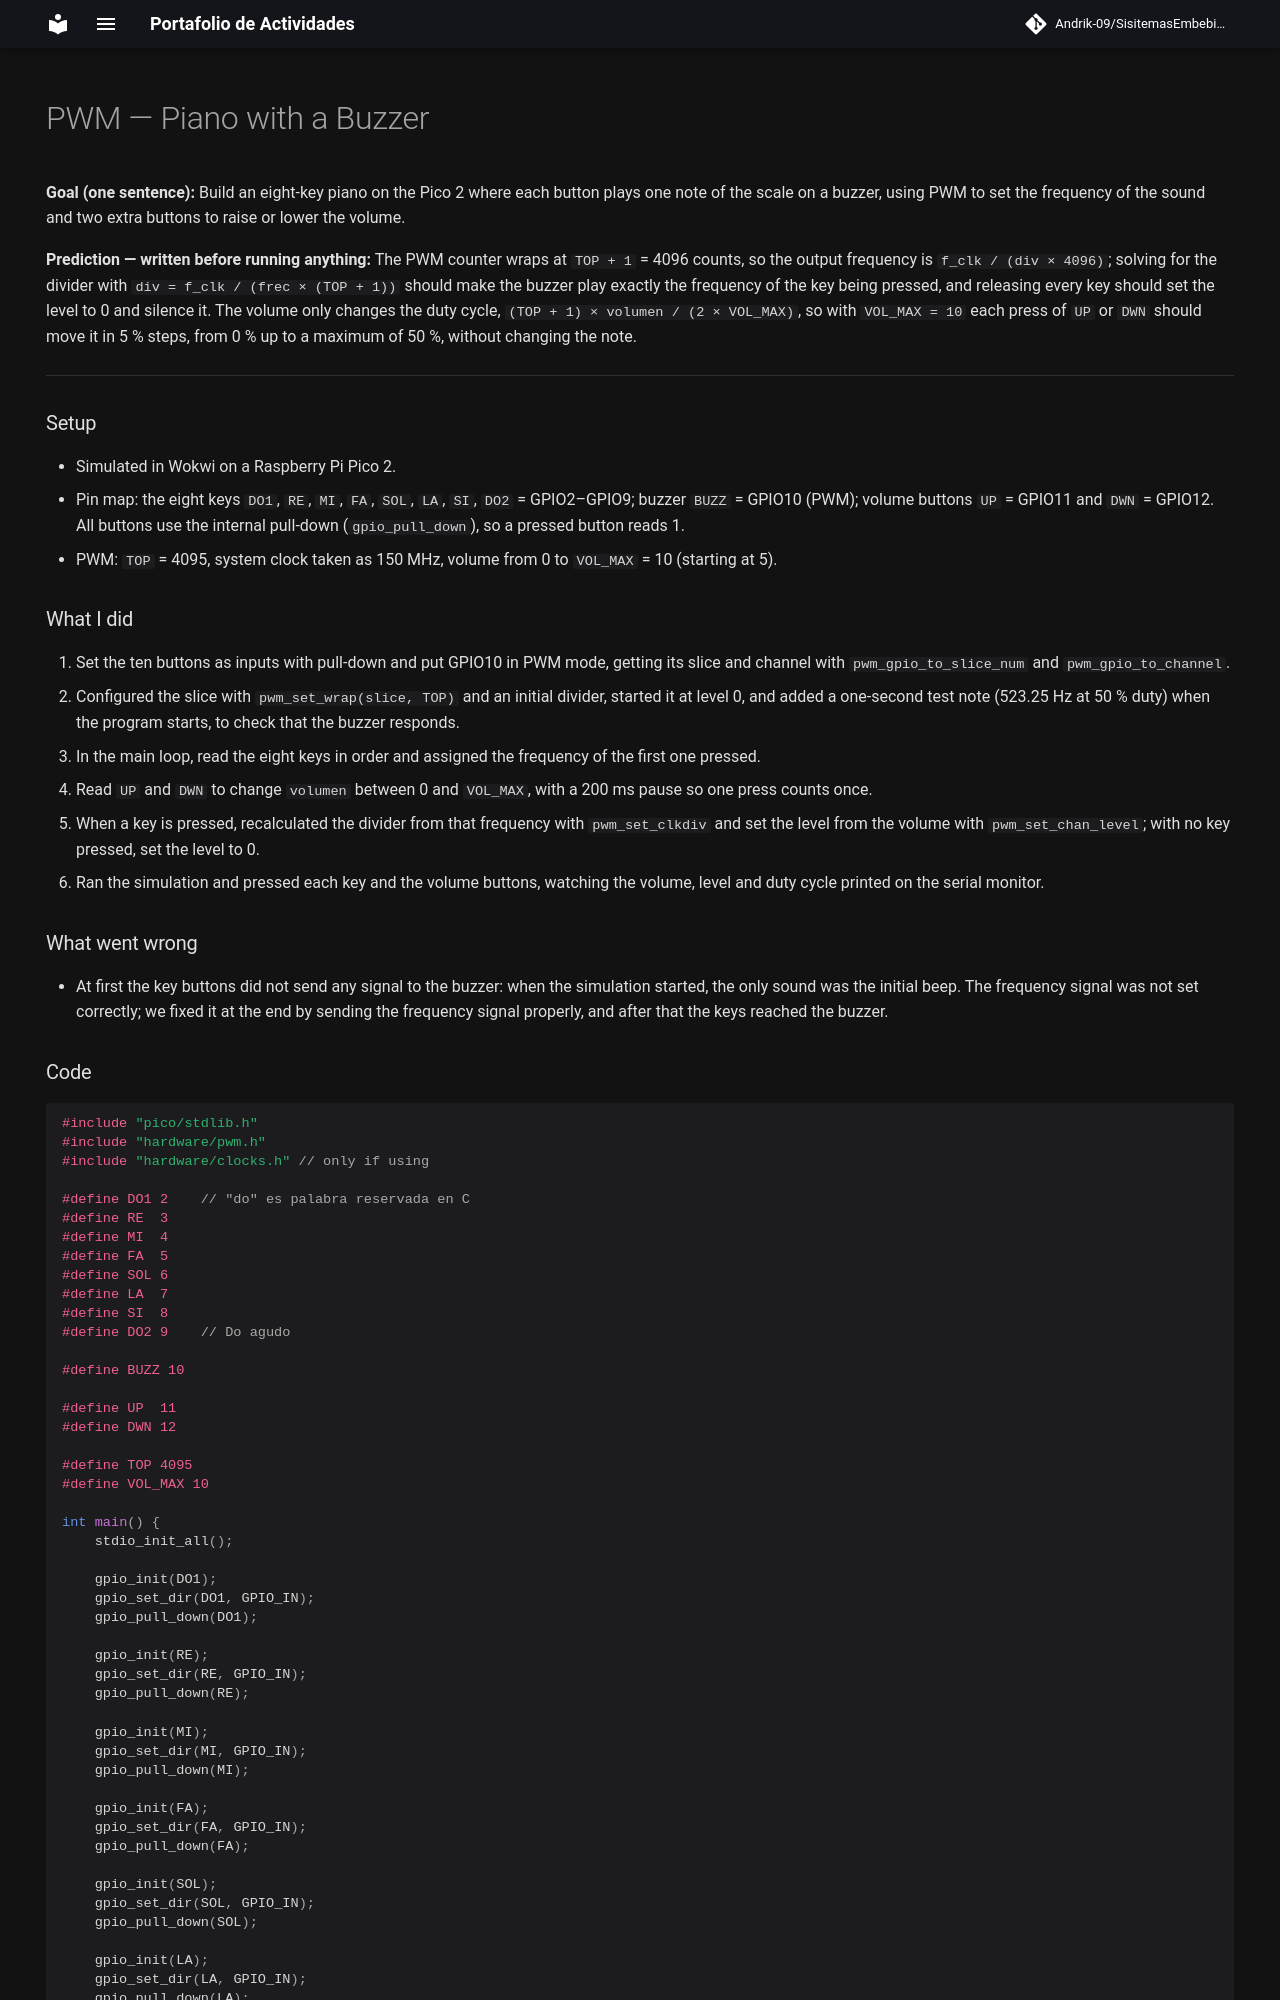

repository: Andrik-09/SisitemasEmbebidosAyM · page: parcial2-practica3/index.html · generator: mkdocs

# PWM — Piano with a Buzzer

**Goal (one sentence):** Build an eight-key piano on the Pico 2 where each button plays one note of the scale on a buzzer, using PWM to set the frequency of the sound and two extra buttons to raise or lower the volume.

**Prediction — written before running anything:** The PWM counter wraps at `TOP + 1` = 4096 counts, so the output frequency is `f_clk / (div × 4096)`; solving for the divider with `div = f_clk / (frec × (TOP + 1))` should make the buzzer play exactly the frequency of the key being pressed, and releasing every key should set the level to 0 and silence it. The volume only changes the duty cycle, `(TOP + 1) × volumen / (2 × VOL_MAX)`, so with `VOL_MAX = 10` each press of `UP` or `DWN` should move it in 5 % steps, from 0 % up to a maximum of 50 %, without changing the note.

---

### Setup

- Simulated in Wokwi on a Raspberry Pi Pico 2.
- Pin map: the eight keys `DO1`, `RE`, `MI`, `FA`, `SOL`, `LA`, `SI`, `DO2` = GPIO2–GPIO9; buzzer `BUZZ` = GPIO10 (PWM); volume buttons `UP` = GPIO11 and `DWN` = GPIO12. All buttons use the internal pull-down (`gpio_pull_down`), so a pressed button reads 1.
- PWM: `TOP` = 4095, system clock taken as 150 MHz, volume from 0 to `VOL_MAX` = 10 (starting at 5).

### What I did

1. Set the ten buttons as inputs with pull-down and put GPIO10 in PWM mode, getting its slice and channel with `pwm_gpio_to_slice_num` and `pwm_gpio_to_channel`.
2. Configured the slice with `pwm_set_wrap(slice, TOP)` and an initial divider, started it at level 0, and added a one-second test note (523.25 Hz at 50 % duty) when the program starts, to check that the buzzer responds.
3. In the main loop, read the eight keys in order and assigned the frequency of the first one pressed.
4. Read `UP` and `DWN` to change `volumen` between 0 and `VOL_MAX`, with a 200 ms pause so one press counts once.
5. When a key is pressed, recalculated the divider from that frequency with `pwm_set_clkdiv` and set the level from the volume with `pwm_set_chan_level`; with no key pressed, set the level to 0.
6. Ran the simulation and pressed each key and the volume buttons, watching the volume, level and duty cycle printed on the serial monitor.

### What went wrong

- At first the key buttons did not send any signal to the buzzer: when the simulation started, the only sound was the initial beep. The frequency signal was not set correctly; we fixed it at the end by sending the frequency signal properly, and after that the keys reached the buzzer.
